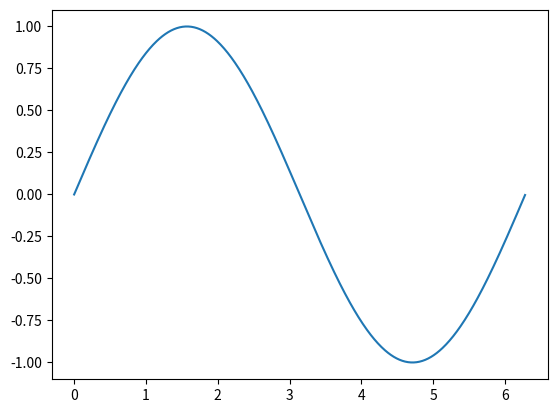
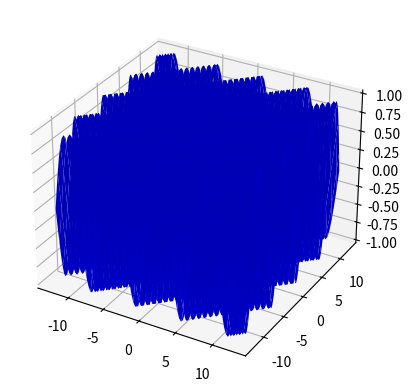

Reproduce these figures in Python, in order. (Note: this script raises an exception after producing the figures.)
import numpy as np
from matplotlib import pyplot as plt
from matplotlib import animation
import math

fig, ax = plt.subplots()

x = np.arange(0, 2*np.pi, 0.01)
line, =ax.plot(x, np.sin(x))

def animate(i):
    line.set_ydata(np.sin(x + i/10.0))
    return line,

def init():
    line.set_ydata(np.sin(x))
    return line,

ani = animation.FuncAnimation(fig=fig,
                              func=animate,
                              frames=100,
                              init_func=init,
                              interval=20,
                              blit=False)
plt.show()

from mpl_toolkits.mplot3d import Axes3D


def data(i):

    z=np.sin(np.sqrt(x**2+y**2)+i/10.)/np.sqrt(x**2+y**2)
    ax.clear()
    ax.set_zlim(-3, 3)
    line = ax.plot_surface(x,y,z,cmap=plt.get_cmap('rainbow'))

    return line,


n = 4.*np.pi
fig = plt.figure()

ax = fig.add_subplot(111,projection='3d')

x = np.linspace(-n, n, 100)
y = np.linspace(-n, n, 100)
x, y = np.meshgrid(x, y)
z=np.sin(x-y)
line = ax.plot_surface(x, y, z, color='b')

ani = animation.FuncAnimation(fig=fig, func=data, frames=100, interval=20, blit=False)

ani.save('basic_animation.mp4', fps=30, extra_args=['-vcodec', 'libx264'])
plt.show()